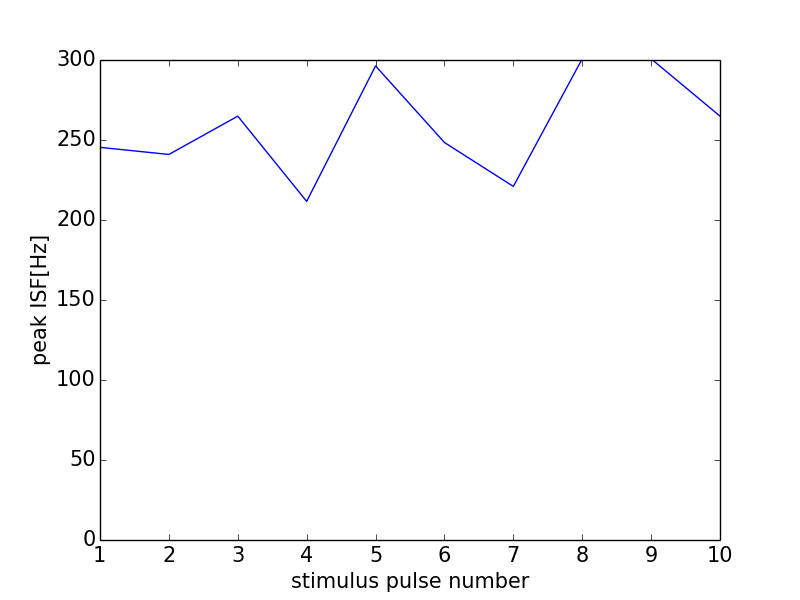

The file beside this chart, header and first rows:
0, 0.0
0, 0
1, 245.4
2, 241
3, 264.9
4, 211.6
5, 296.3
6, 248.4
7, 221
8, 300.8
9, 300.8
10, 264.9
11, 0
